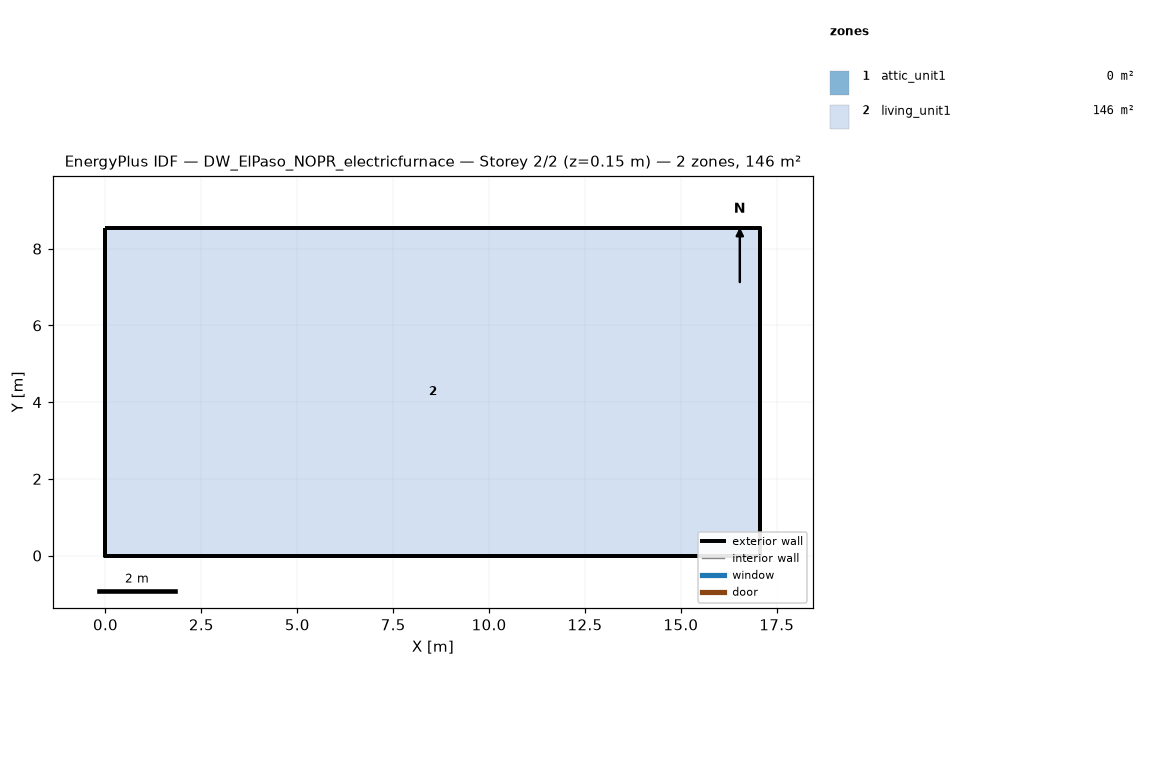
=== STOREY PLAN SPEC (per zone: floor XY polygon, exterior-wall plan segments, windows/doors) ===
zone 1: attic_unit1  (0.0 m²)
  exterior wall: (17.07, 0.00) – (17.07, 8.54) – (17.07, 4.27)  [12.8 m]
  exterior wall: (0.00, 8.54) – (0.00, 0.00) – (0.00, 4.27)  [12.8 m]
zone 2: living_unit1  (145.7 m²)
  floor: (0.00, 0.00) (0.00, 8.54) (17.07, 8.54) (17.07, 0.00)
  exterior wall: (0.00, 0.00) – (17.07, 0.00)  [17.1 m]
  exterior wall: (17.07, 0.00) – (17.07, 8.54)  [8.5 m]
  exterior wall: (17.07, 8.54) – (0.00, 8.54)  [17.1 m]
  exterior wall: (0.00, 8.54) – (0.00, 0.00)  [8.5 m]

=== DERIVED (storey summary) ===
Building: DW_ElPaso_NOPR_electricfurnace
Storey: 2 of 2  (floor level z = 0.15 m)
Storey gross floor area: 145.7 m²
Zones on this storey: 2
  - attic_unit1: floor 0.0 m²; exterior wall 25.6 m (5.7 m²); WWR 0.0%
  - living_unit1: floor 145.7 m²; exterior wall 51.2 m (117.1 m²); WWR 0.0%
Zone adjacency: (none detected)